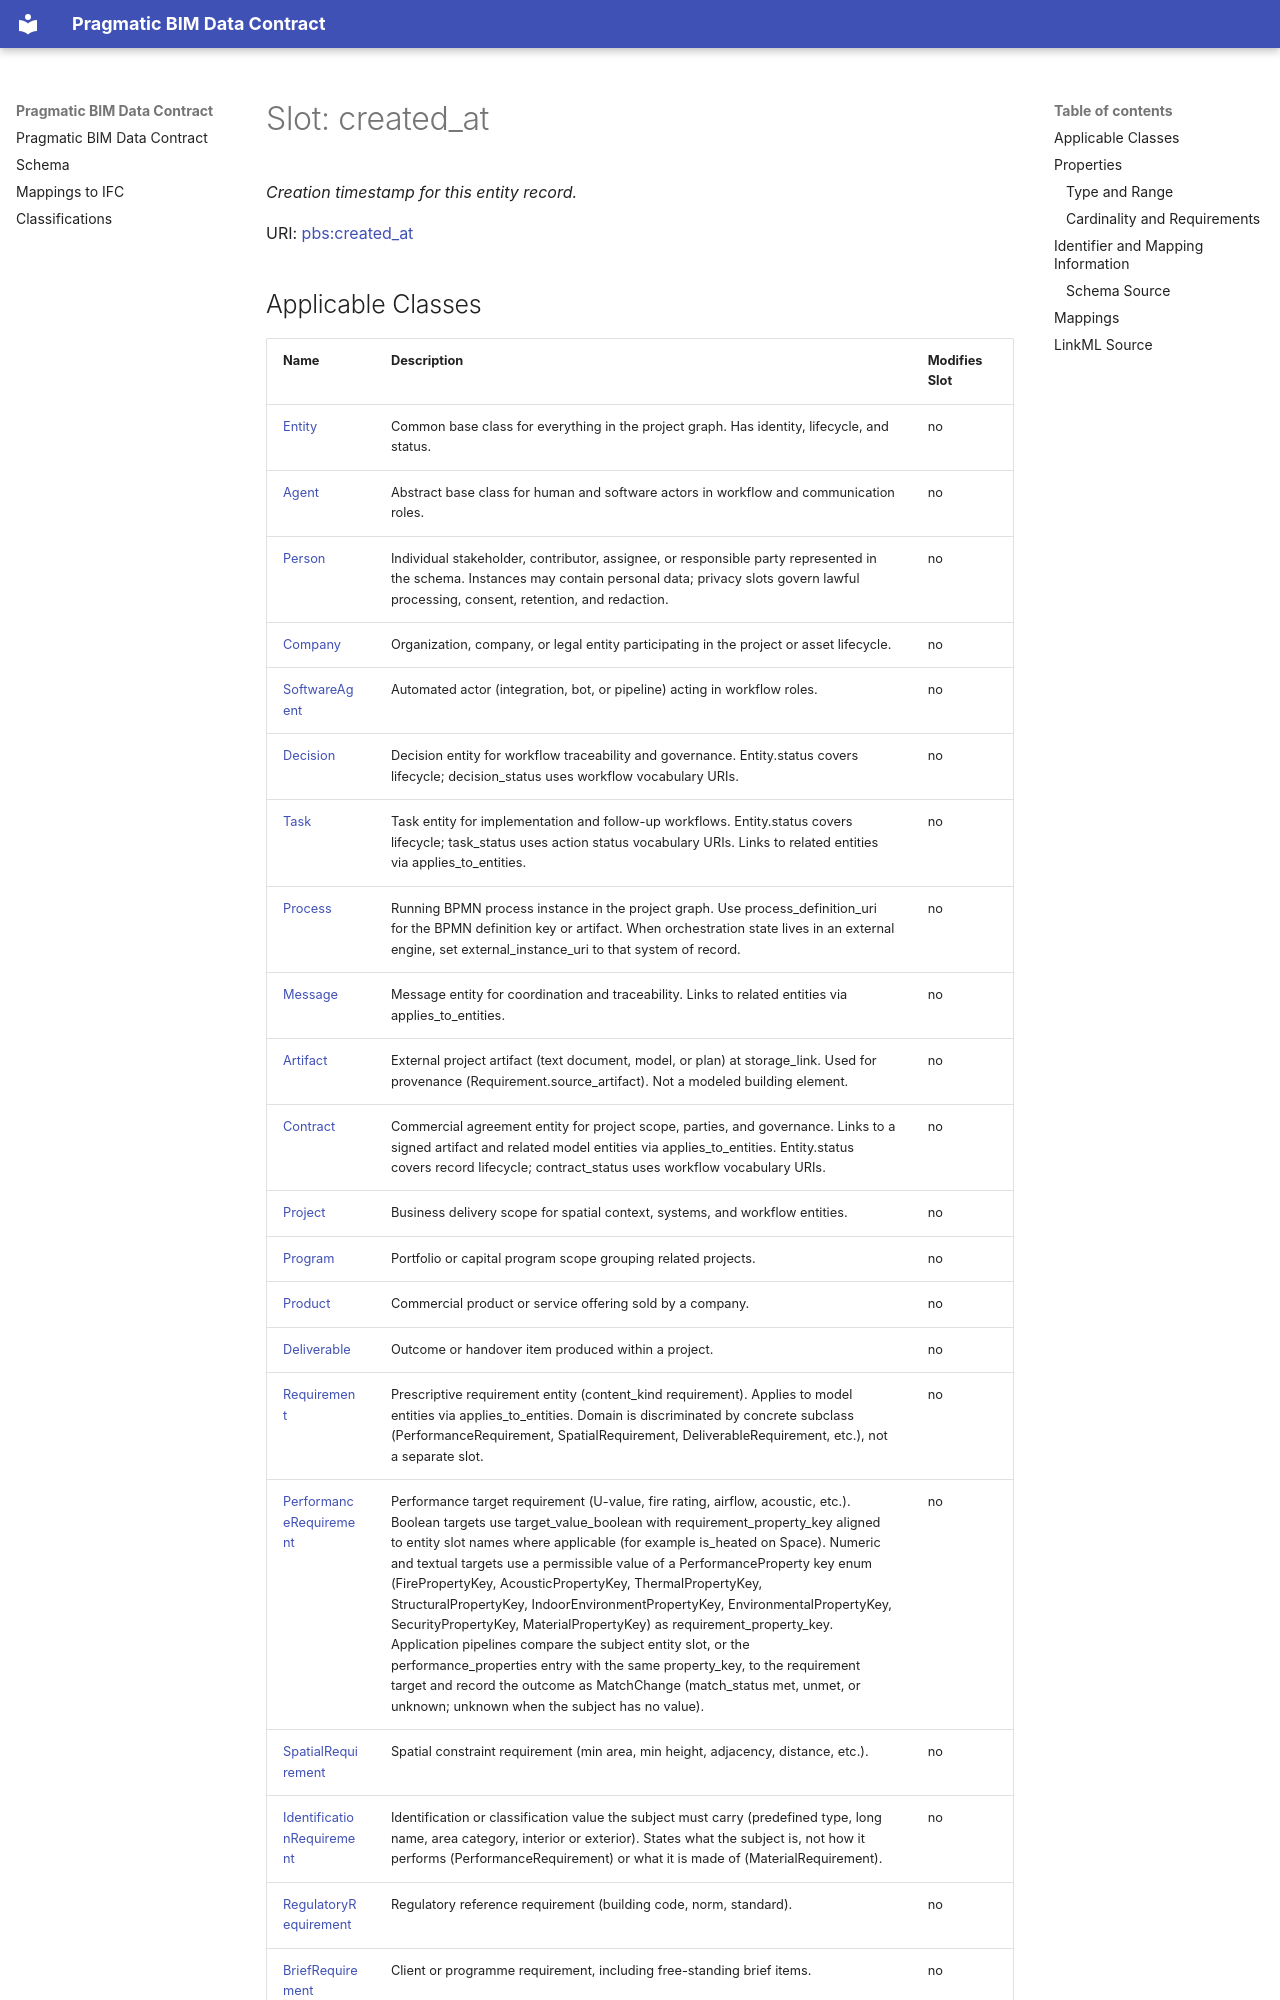

repository: pragmaticBIM/pragmatic-bim-data-contract · page: schema/created_at.html · generator: mkdocs

---
search:
  boost: 5.0
---

# Slot: created_at 


_Creation timestamp for this entity record._



<div data-search-exclude markdown="1">



URI: [pbs:created_at](https://schema.pragmaticbim.ch/created_at)
<!-- no inheritance hierarchy -->
